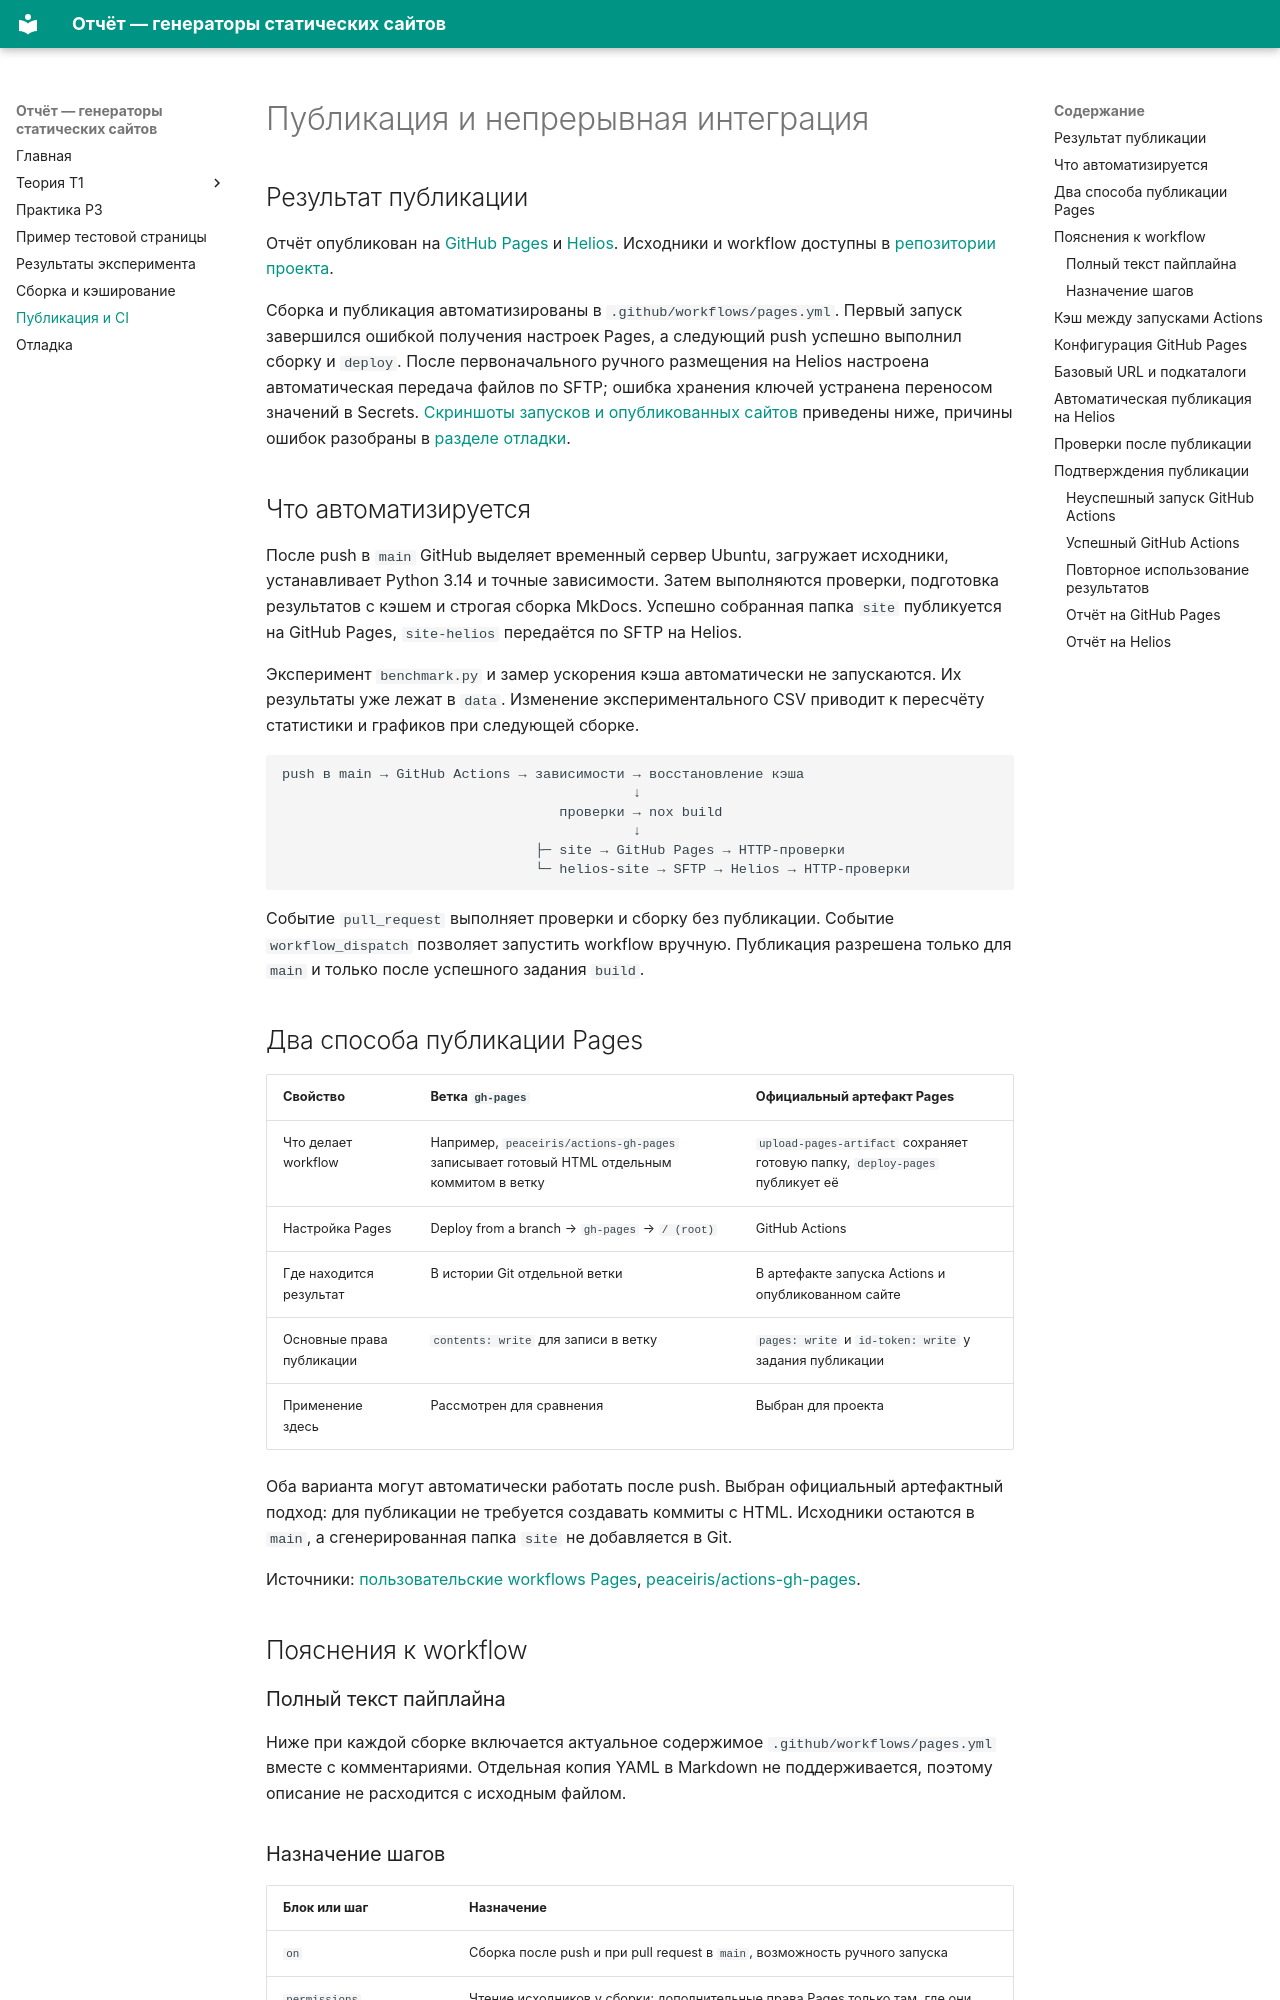

repository: Jushoru/python-static-web-site · page: deployment.html · generator: mkdocs

# Публикация и непрерывная интеграция

## Результат публикации

Отчёт опубликован на [GitHub Pages](https://jushoru.github.io/python-static-web-site/)
и [Helios](https://se.ifmo.ru/~s370419/python-static-web-site/).
Исходники и workflow доступны в [репозитории проекта](https://github.com/Jushoru/python-static-web-site).

Сборка и публикация автоматизированы в `.github/workflows/pages.yml`.
Первый запуск завершился ошибкой получения настроек Pages, а следующий push
успешно выполнил сборку и `deploy`. После первоначального ручного размещения
на Helios настроена автоматическая передача файлов по SFTP; ошибка хранения
ключей устранена переносом значений в Secrets.
[Скриншоты запусков и опубликованных сайтов](#evidence) приведены ниже,
причины ошибок разобраны в [разделе отладки](debugging.md).

## Что автоматизируется

После push в `main` GitHub выделяет временный сервер Ubuntu, загружает исходники,
устанавливает Python 3.14 и точные зависимости. Затем выполняются проверки,
подготовка результатов с кэшем и строгая сборка MkDocs. Успешно собранная папка
`site` публикуется на GitHub Pages, `site-helios` передаётся по SFTP на Helios.

Эксперимент `benchmark.py` и замер ускорения кэша автоматически не запускаются.
Их результаты уже лежат в `data`. Изменение экспериментального CSV приводит
к пересчёту статистики и графиков при следующей сборке.

```text
push в main → GitHub Actions → зависимости → восстановление кэша
                                           ↓
                                  проверки → nox build
                                           ↓
                               ├─ site → GitHub Pages → HTTP-проверки
                               └─ helios-site → SFTP → Helios → HTTP-проверки
```

Событие `pull_request` выполняет проверки и сборку без публикации. Событие
`workflow_dispatch` позволяет запустить workflow вручную. Публикация разрешена
только для `main` и только после успешного задания `build`.
